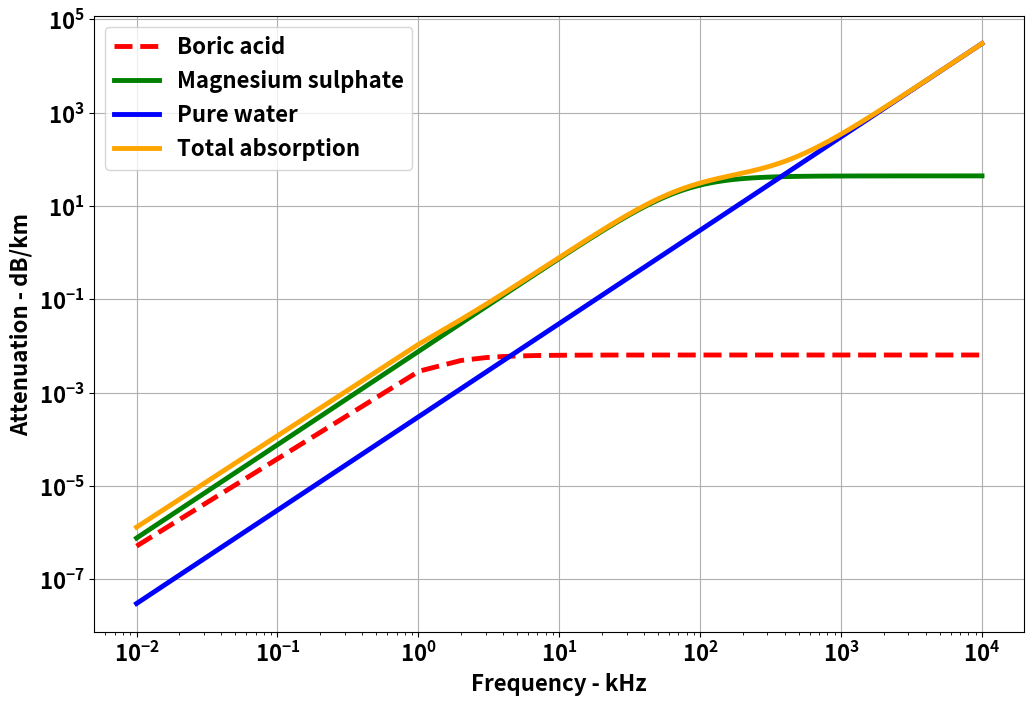

The matplotlib source for this figure:
##################################################################################
# Author : Jay Patel, Dalhousie University
# Absorption of sound waves in Water
##################################################################################

import numpy as np
import matplotlib.pyplot as plt

f = np.arange(1e-2, 10e3)  # Frequency range in kHz
S = 35  # Salinity
T = 10  # Temperature in degree centigrade
pH = 7.8  # Water pH level
theta = 273 + T  # Angle
D = 500  # Depth in meters
c = 1412 + 3.21 * T + 1.19 * S + 0.0167 * D  # Sound speed in Water 1500 m/s

# Boric Acid Contribution
A1 = 8.86 / c * 10 ** (0.78 * pH - 5)  # Absorption in Boric acid
p1 = 1  # Pressure in Boric acid
theta_deg = T  # Temperature in degrees

if T <= 20:
    A3 = 4.937e-4 - 2.59e-5 * T + 9.11e-7 * T ** 2 - 1.50e-8 * T ** 3
else:
    A3 = 3.964e-4 - 1.146e-5 * T + 1.45e-7 * T ** 2 - 6.5e-10 * T ** 3

f1 = 2.8 * np.sqrt(S / 35) * 10 ** (4 - 1245 / theta)  # Frequency in Boric acid

# MgSO_4 Contribution
A2 = 21.44 * S / c * (1 + 0.025 * T)  # Absorption in MgSO4
p2 = 1 - 1.37 * 10 ** (-4) * D + 6.2 * 10 ** (-9) * D ** 2  # Pressure in MgSO4
f2 = (8.17 * 10 ** (8 - 1990 / theta)) / (1 + 0.0018 * (S - 35))  # Frequency in MgSO4

# Pure Water Contribution
p3 = 1 - 3.83 * 10 ** (-5) * D + 4.9 * 10 ** (-10) * D ** 2  # Pressure in Pure water

Boric_acid = (A1 * p1 * f1 * f) ** 2 / (f1 ** 2 + f ** 2)  # Absorption of Boric acid
Magnesium_sulphate = A2 * p2 * f2 * (f ** 2) / ((f2 ** 2) + f ** 2)  # Absorption of Magnesium sulphates
Pure_water = A3 * p3 * f ** 2  # Absorption of Water
Total_absorption = Boric_acid + Magnesium_sulphate + Pure_water  # Total Absorption

# Plotting
plt.rcParams.update({'font.weight': 'bold', 'font.size': 16})

plt.figure(figsize=(12, 8))
plt.plot(f, Boric_acid, '--r', lw=3.5, label='Boric acid')
plt.plot(f, Magnesium_sulphate, 'g', lw=3.5, label='Magnesium sulphate')
plt.plot(f, Pure_water, 'b', lw=3.5, label='Pure water')
plt.plot(f, Total_absorption, 'orange', lw=3.5, label='Total absorption')
plt.xlabel('Frequency - kHz', fontsize=16, fontweight="bold")
plt.ylabel('Attenuation - dB/km', fontsize=16, fontweight="bold")
plt.xscale('log')
plt.yscale('log')
plt.legend()
plt.grid()

plt.savefig("SoundWavesinWater.png", dpi=300)

plt.show()
